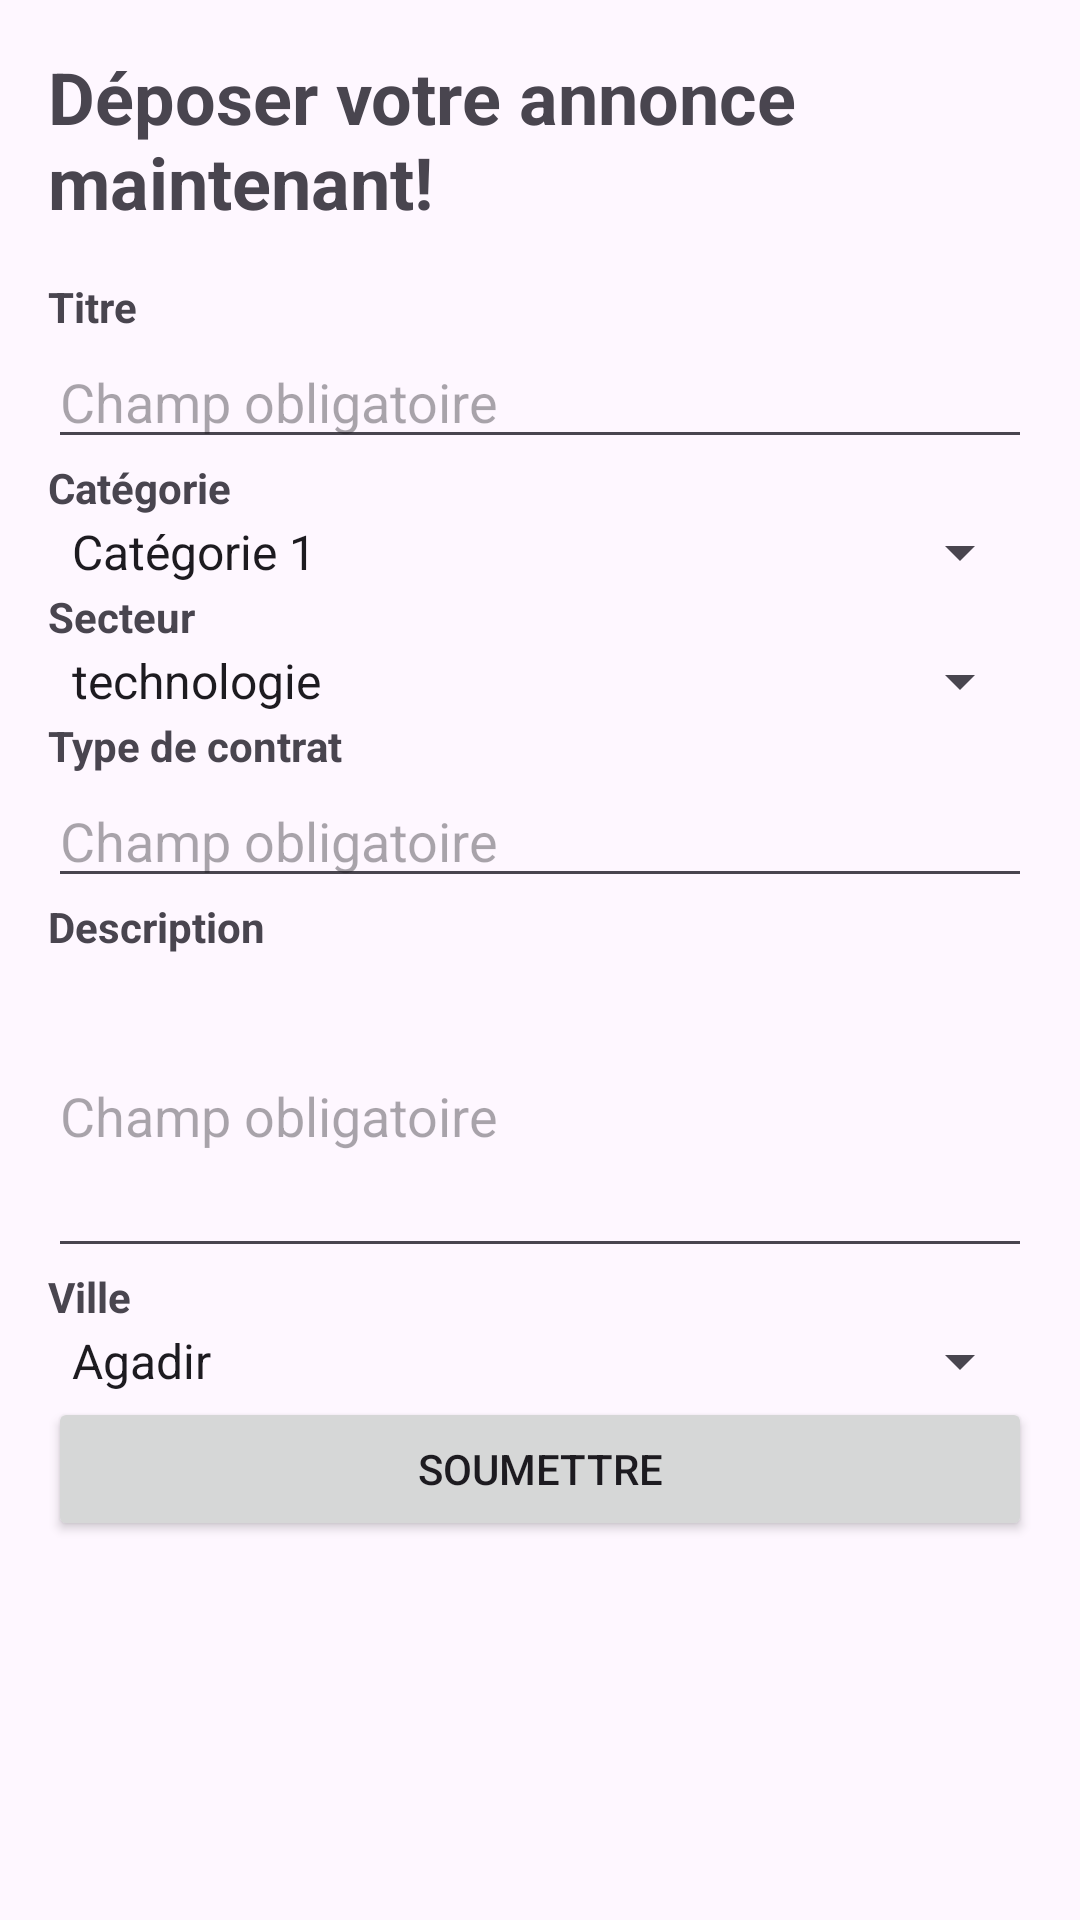

Reconstruct the res/layout file that produces this screen, plus the resources it refers to.
<!-- AndroidManifest.xml: application theme Theme.DeposerAnnonce -->
<!-- res/layout/activity_form.xml -->
<?xml version="1.0" encoding="utf-8"?>
<LinearLayout xmlns:android="http://schemas.android.com/apk/res/android"
    android:layout_width="match_parent"
    android:layout_height="match_parent"
    android:orientation="vertical"
    android:padding="16dp">

    <TextView
        android:layout_width="wrap_content"
        android:layout_height="wrap_content"
        android:text="Déposer votre annonce maintenant!"
        android:textSize="24sp"
        android:textStyle="bold"
        android:layout_marginBottom="16dp"/>

    <TextView
        android:layout_width="wrap_content"
        android:layout_height="wrap_content"
        android:text="Titre"
        android:textStyle="bold"/>

    <EditText
        android:id="@+id/editTextTitle"
        android:layout_width="match_parent"
        android:layout_height="wrap_content"
        android:hint="Champ obligatoire"
        android:inputType="text"/>

    <TextView
        android:layout_width="wrap_content"
        android:layout_height="wrap_content"
        android:text="Catégorie"
        android:textStyle="bold"/>

    <Spinner
        android:id="@+id/spinnerCategory"
        android:layout_width="match_parent"
        android:layout_height="wrap_content"
        android:entries="@array/categories"/>

    <TextView
        android:layout_width="wrap_content"
        android:layout_height="wrap_content"
        android:text="Secteur"
        android:textStyle="bold"/>

    <Spinner
        android:id="@+id/spinnerSector"
        android:layout_width="match_parent"
        android:layout_height="wrap_content"
        android:entries="@array/sectors"/>

    <TextView
        android:layout_width="wrap_content"
        android:layout_height="wrap_content"
        android:text="Type de contrat"
        android:textStyle="bold"/>

    <EditText
        android:id="@+id/editTextContractType"
        android:layout_width="match_parent"
        android:layout_height="wrap_content"
        android:hint="Champ obligatoire"
        android:inputType="text"/>

    <TextView
        android:layout_width="wrap_content"
        android:layout_height="wrap_content"
        android:text="Description"
        android:textStyle="bold"/>

    <EditText
        android:id="@+id/editTextDescription"
        android:layout_width="match_parent"
        android:layout_height="wrap_content"
        android:hint="Champ obligatoire"
        android:inputType="textMultiLine"
        android:minLines="4"/>

    <TextView
        android:layout_width="wrap_content"
        android:layout_height="wrap_content"
        android:text="Ville"
        android:textStyle="bold"/>

    <Spinner
        android:id="@+id/spinnerCity"
        android:layout_width="match_parent"
        android:layout_height="wrap_content"
        android:entries="@array/cities"/>

    <Button
        android:id="@+id/buttonSubmit"
        android:layout_width="match_parent"
        android:layout_height="wrap_content"
        android:text="Soumettre"/>

</LinearLayout>
<!-- resources referenced by this layout -->
<resources>
  <string-array name="categories">
              <item>Catégorie 1</item>
              <item>Catégorie 2</item>
              <item>Catégorie 3</item>
          </string-array>
  <string-array name="cities">
              <item>Agadir</item>
              <item>Casablanca</item>
              <item>Marrakech</item>
              <item>Rabat</item>
          </string-array>
  <string-array name="sectors">
              <item>technologie</item>
              <item>industrie</item>
              <item>agriculture</item>
          </string-array>
  <style name="Theme.DeposerAnnonce" parent="Base.Theme.DeposerAnnonce" />
  <style name="Base.Theme.DeposerAnnonce" parent="Theme.Material3.DayNight.NoActionBar">
          
          
      </style>
</resources>
